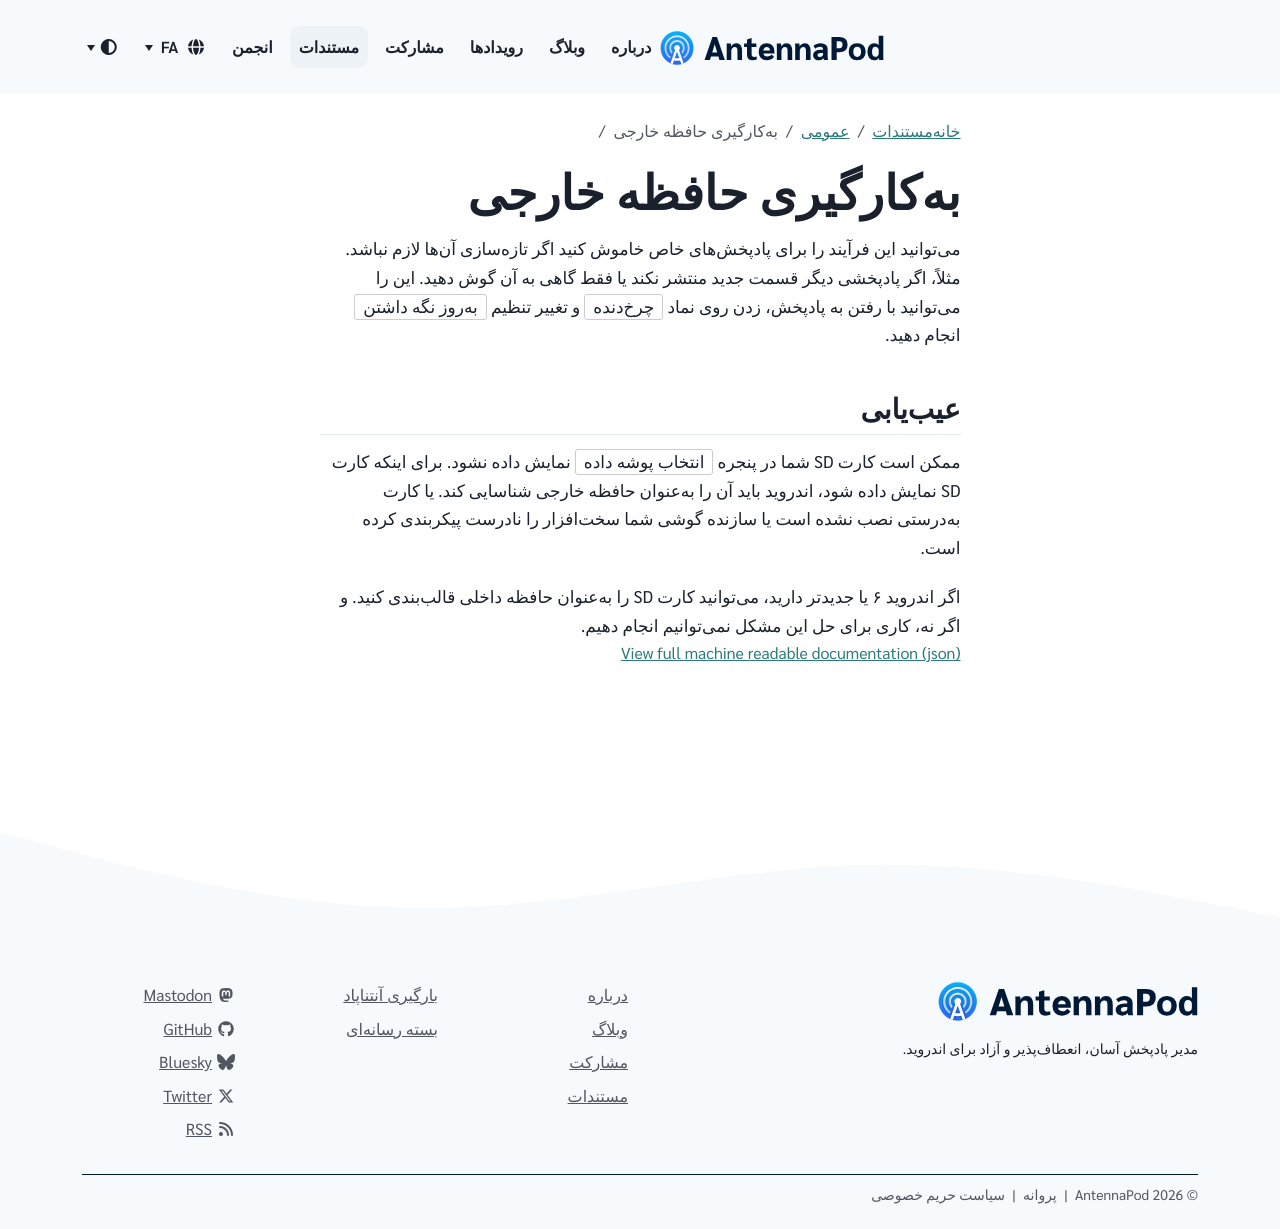

repository: AntennaPod/antennapod.github.io · page: fa/documentation/general/external-storage.html · generator: jekyll

میتوانید این فرآیند را برای پادپخشهای خاص خاموش کنید اگر تازهسازی آنها لازم نباشد. مثلاً، اگر پادپخشی دیگر قسمت جدید منتشر نکند یا فقط گاهی به آن گوش دهید. این را میتوانید با رفتن به پادپخش، زدن روی نماد `چرخدنده` و تغییر تنظیم `بهروز نگه داشتن` انجام دهید.

## عیبیابی

ممکن است کارت SD شما در پنجره `انتخاب پوشه داده` نمایش داده نشود. برای اینکه کارت SD نمایش داده شود، اندروید باید آن را بهعنوان حافظه خارجی شناسایی کند. یا کارت بهدرستی نصب نشده است یا سازنده گوشی شما سختافزار را نادرست پیکربندی کرده است.

اگر اندروید ۶ یا جدیدتر دارید، میتوانید کارت SD را بهعنوان حافظه داخلی قالببندی کنید. و اگر نه، کاری برای حل این مشکل نمیتوانیم انجام دهیم.
